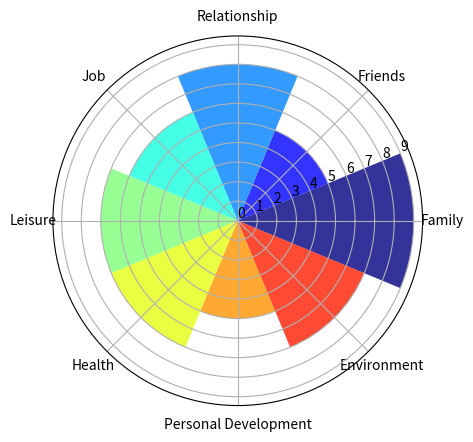

The matplotlib source for this figure:
#!/usr/bin/env python3
import numpy as np
import matplotlib.pyplot as plt

labels = ['Family','Friends','Relationship','Job','Leisure','Health','Personal Development','Environment']
data = np.array([9, 5, 8, 6, 7, 7, 5, 7])

N = len(labels)
theta = np.linspace(0.0, 2 * np.pi, N, endpoint=False)
radii = data
width = 2 * np.pi / N

ax = plt.subplot(111, polar=True)

bars = ax.bar(theta, radii, width=width, align='center', bottom=0.0)
ax.yaxis.set_ticks([0,1,2,3,4,5,6,7,8,9])
ax.xaxis.set_ticks(theta)
ax.xaxis.set_ticklabels(labels)


for r, bar in zip(theta, bars):
    bar.set_facecolor(plt.cm.jet(r / np.pi / 2))
    bar.set_alpha(0.8)

plt.show()
